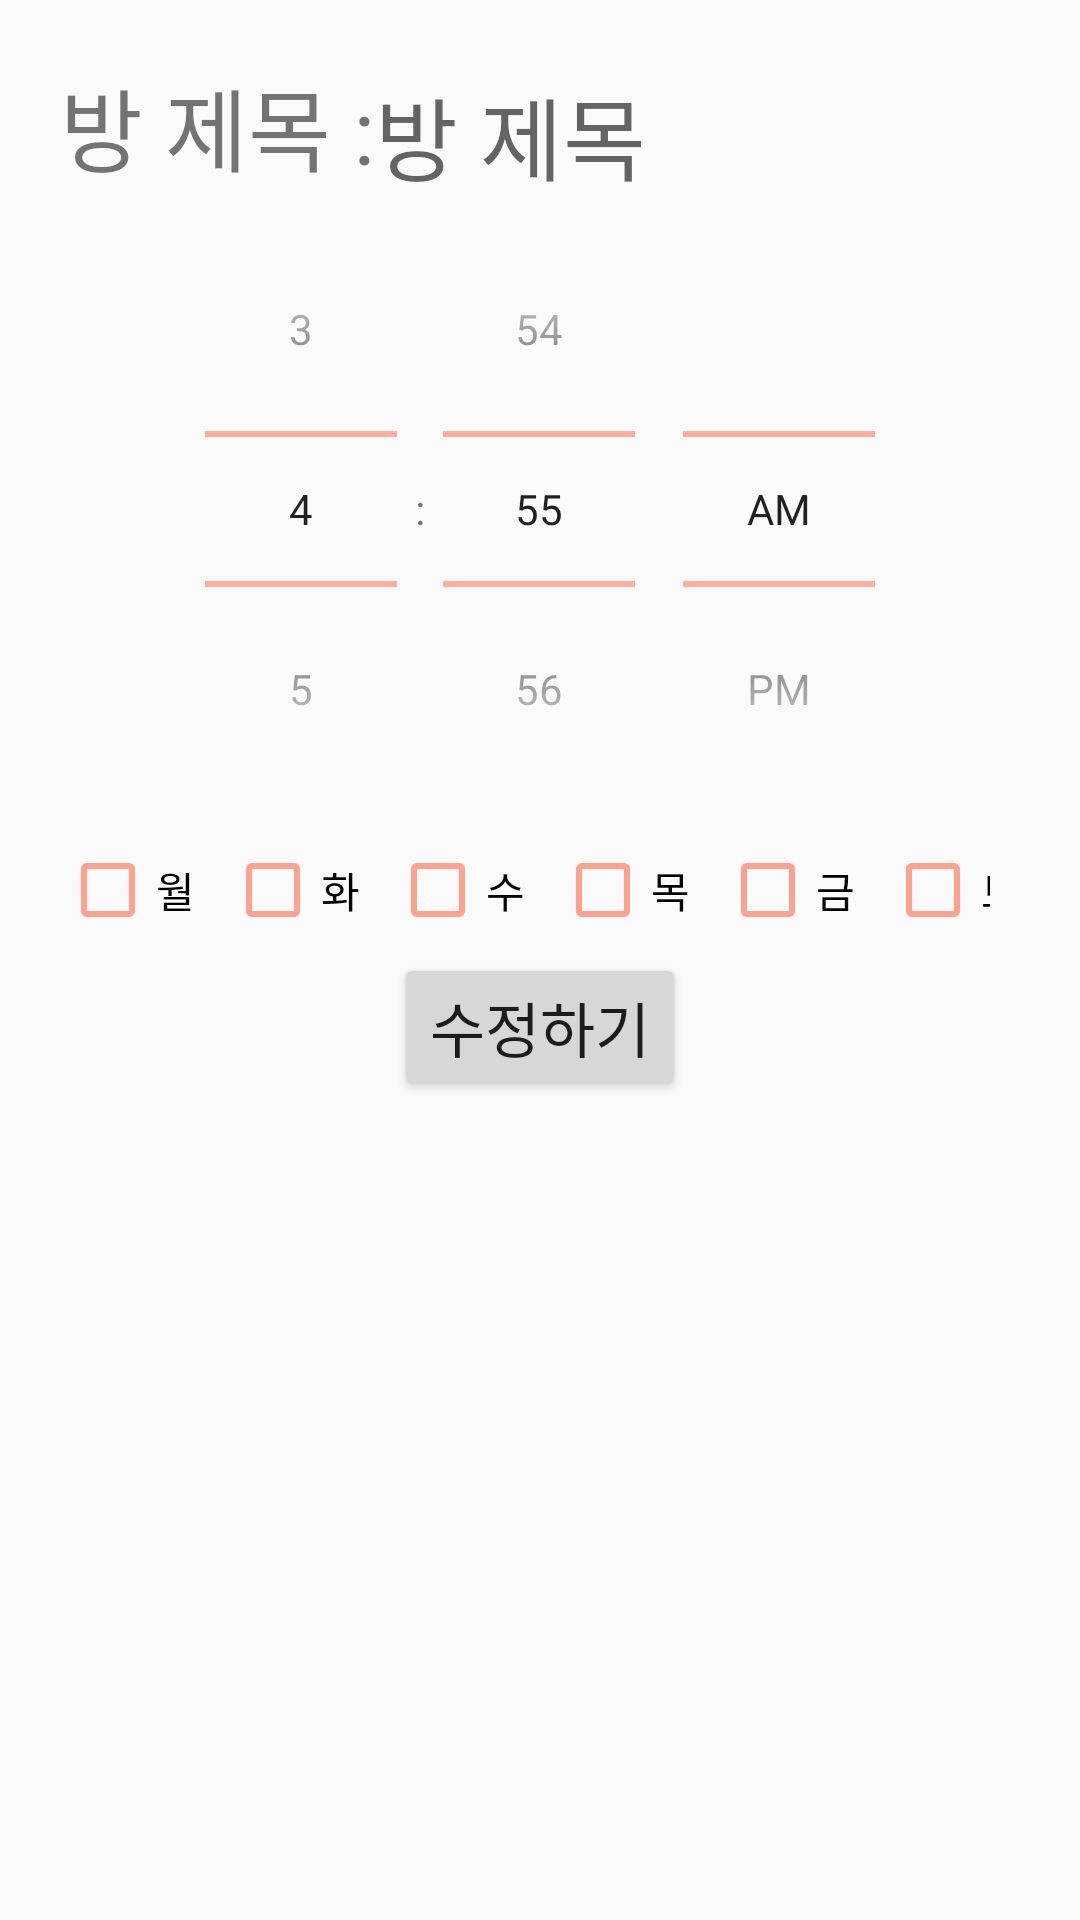

Layout XML and referenced resources for this Android screen:
<!-- AndroidManifest.xml: application theme AppTheme -->
<!-- res/layout/activity_alarm_update.xml -->
<?xml version="1.0" encoding="utf-8"?>
<LinearLayout xmlns:android="http://schemas.android.com/apk/res/android"
    android:orientation="vertical" android:layout_width="match_parent"
    android:layout_height="match_parent"
    android:padding="20dp">

    <LinearLayout
        android:layout_width="match_parent"
        android:layout_height="wrap_content"
        android:orientation="horizontal"
        >

        <TextView
            android:layout_width="wrap_content"
            android:layout_height="wrap_content"
            android:text="방 제목 :"
            android:textSize="30dp"
            />

        <TextView
            android:id="@+id/roomName"
            android:layout_width="wrap_content"
            android:layout_height="wrap_content"
            android:hint="방 제목"
            android:textSize="30dp"/>

    </LinearLayout>

    <TimePicker
        android:id="@+id/timePicker"
        android:layout_width="wrap_content"
        android:layout_height="wrap_content"
        android:timePickerMode="spinner"
        android:layout_gravity="center"/>

    <LinearLayout
        android:layout_width="match_parent"
        android:layout_height="wrap_content"
        android:orientation="horizontal"
        android:gravity="center"
        >
        <CheckBox
            android:id="@+id/monday"
            android:text="월"
            android:layout_width="wrap_content"
            android:layout_height="wrap_content"
            android:layout_margin="5dp"/>

        <CheckBox
            android:id="@+id/tuesday"
            android:layout_width="wrap_content"
            android:layout_height="wrap_content"
            android:text="화"
            android:layout_margin="5dp"/>
        <CheckBox
            android:id="@+id/wednesday"
            android:layout_width="wrap_content"
            android:layout_height="wrap_content"
            android:text="수"
            android:layout_margin="5dp"/>
        <CheckBox
            android:id="@+id/thursday"
            android:layout_width="wrap_content"
            android:layout_height="wrap_content"
            android:text="목"
            android:layout_margin="5dp"/>
        <CheckBox
            android:id="@+id/friday"
            android:layout_width="wrap_content"
            android:layout_height="wrap_content"
            android:text="금"
            android:layout_margin="5dp"/>
        <CheckBox
            android:id="@+id/saturday"
            android:layout_width="wrap_content"
            android:layout_height="wrap_content"
            android:text="토"
            android:layout_margin="5dp"/>
        <CheckBox
            android:id="@+id/sunday"
            android:layout_width="wrap_content"
            android:layout_height="wrap_content"
            android:text="일"
            android:layout_margin="5dp"/>

    </LinearLayout>

    <Button
        android:id="@+id/settingbutton"
        android:layout_width="wrap_content"
        android:layout_height="wrap_content"
        android:text="수정하기"
        android:textSize="20dp"
        android:layout_gravity="center"/>

</LinearLayout>
<!-- resources referenced by this layout -->
<resources>
  <style name="AppTheme" parent="Theme.AppCompat.Light.DarkActionBar">
          
          <item name="colorPrimary">@color/colorPrimary</item>
          <item name="colorPrimaryDark">@color/colorPrimaryDark</item>
          <item name="colorAccent">@color/colorAccent</item>
          <item name="colorControlHighlight">#d15340</item>
          <item name="colorControlNormal">#fea18e</item>
      </style>
  <color name="colorPrimary">#e47b69</color>
  <color name="colorPrimaryDark">#e47b69</color>
  <color name="colorAccent">#d38e80</color>
</resources>
